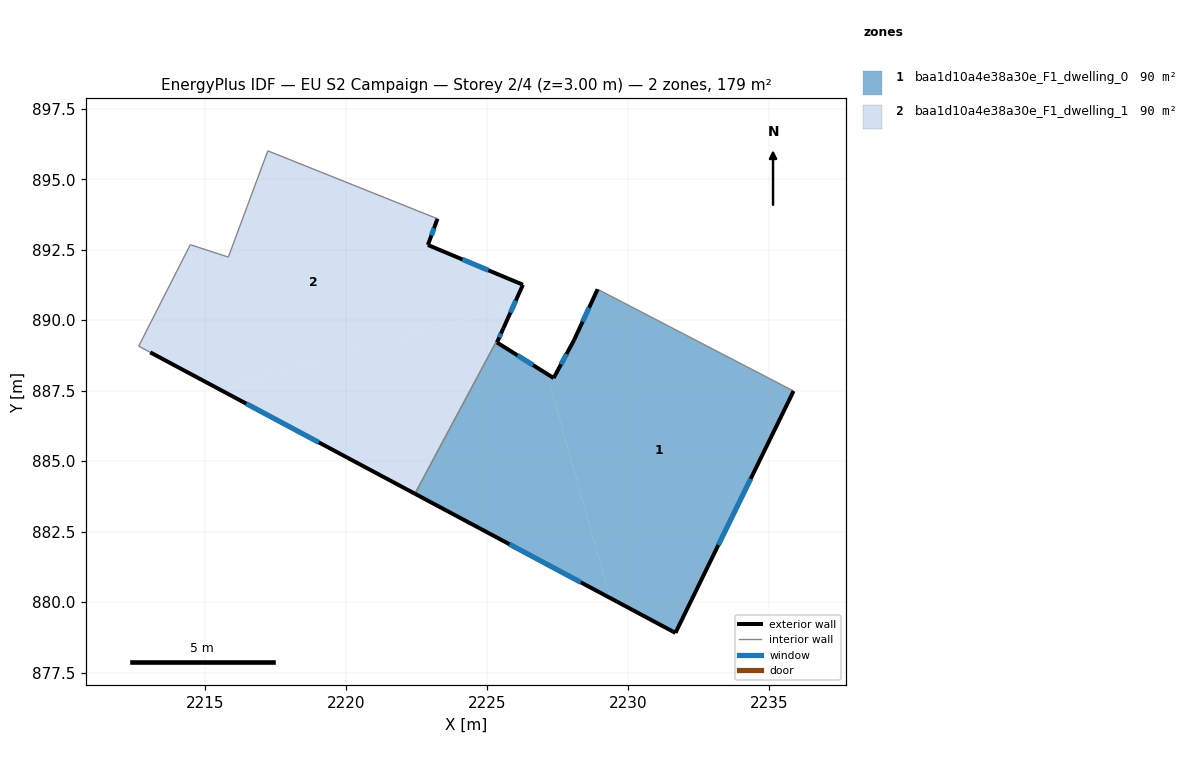
=== STOREY PLAN SPEC (per zone: floor XY polygon, exterior-wall plan segments, windows/doors) ===
zone 1: baa1d10a4e38a30e_F1_dwelling_0  (89.6 m²)
  floor: (2227.12, 888.10) (2229.36, 880.15) (2222.44, 883.84) (2225.57, 889.70) (2225.35, 889.21)
  floor: (2235.87, 887.49) (2231.68, 878.91) (2229.36, 880.15) (2227.12, 888.10) (2227.36, 887.95) (2228.08, 889.29) (2228.92, 891.10)
  exterior wall: (2228.08, 889.29) – (2227.36, 887.95)  [1.5 m]
    window: (2227.82, 888.80) – (2227.62, 888.43)  [0.3 m²]
  exterior wall: (2228.92, 891.10) – (2228.08, 889.29)  [2.0 m]
    window: (2228.62, 890.44) – (2228.39, 889.94)  [0.4 m²]
  exterior wall: (2231.68, 878.91) – (2235.87, 887.49)  [9.5 m]
    window: (2233.20, 882.02) – (2234.35, 884.37)  [2.2 m²]
  exterior wall: (2222.44, 883.84) – (2231.68, 878.91)  [10.5 m]
    window: (2225.80, 882.05) – (2228.33, 880.70)  [2.4 m²]
  exterior wall: (2225.35, 889.21) – (2225.58, 889.70)  [0.5 m]
    window: (2225.43, 889.39) – (2225.50, 889.52)  [0.1 m²]
  exterior wall: (2227.36, 887.95) – (2225.35, 889.21)  [2.4 m]
    window: (2226.63, 888.40) – (2226.08, 888.75)  [0.5 m²]
  interior walls: 2
zone 2: baa1d10a4e38a30e_F1_dwelling_1  (89.6 m²)
  floor: (2223.24, 893.60) (2222.90, 892.67) (2226.27, 891.26) (2226.25, 891.20) (2225.94, 890.51) (2215.49, 887.56) (2213.05, 888.86) (2212.64, 889.08) (2214.47, 892.68) (2215.82, 892.24) (2217.22, 896.01)
  floor: (2225.94, 890.51) (2225.57, 889.70) (2222.44, 883.84) (2215.49, 887.56)
  exterior wall: (2222.90, 892.67) – (2223.24, 893.60)  [1.0 m]
    window: (2223.03, 893.00) – (2223.12, 893.26)  [0.2 m²]
  exterior wall: (2226.27, 891.26) – (2222.90, 892.67)  [3.7 m]
    window: (2225.05, 891.77) – (2224.13, 892.16)  [0.8 m²]
  exterior wall: (2225.58, 889.70) – (2226.27, 891.26)  [1.7 m]
    window: (2225.83, 890.27) – (2226.02, 890.69)  [0.4 m²]
  exterior wall: (2213.05, 888.86) – (2222.44, 883.84)  [10.6 m]
    window: (2216.46, 887.04) – (2219.03, 885.66)  [2.4 m²]
  interior walls: 6

=== DERIVED (storey summary) ===
Building: EU S2 Campaign
Storey: 2 of 4  (floor level z = 3.00 m)
Storey gross floor area: 179.2 m²
Zones on this storey: 2
  - baa1d10a4e38a30e_F1_dwelling_0: floor 89.6 m²; exterior wall 26.5 m (79.4 m²); 6 window(s) 6.0 m²; WWR 7.5%
  - baa1d10a4e38a30e_F1_dwelling_1: floor 89.6 m²; exterior wall 17.0 m (51.0 m²); 4 window(s) 3.8 m²; WWR 7.5%
Zone adjacency (shared interzone walls):
  - baa1d10a4e38a30e_F1_dwelling_0 ↔ baa1d10a4e38a30e_F1_dwelling_1